Dataset: Real-Time-Road-Condition-Detection-Using-Dashcam-Video (GitHub, CabuleaVictorAndrei/Real-Time-Road-Condition-Detection-Using-Dashcam-Video). Classes: clear, snowy, wet.

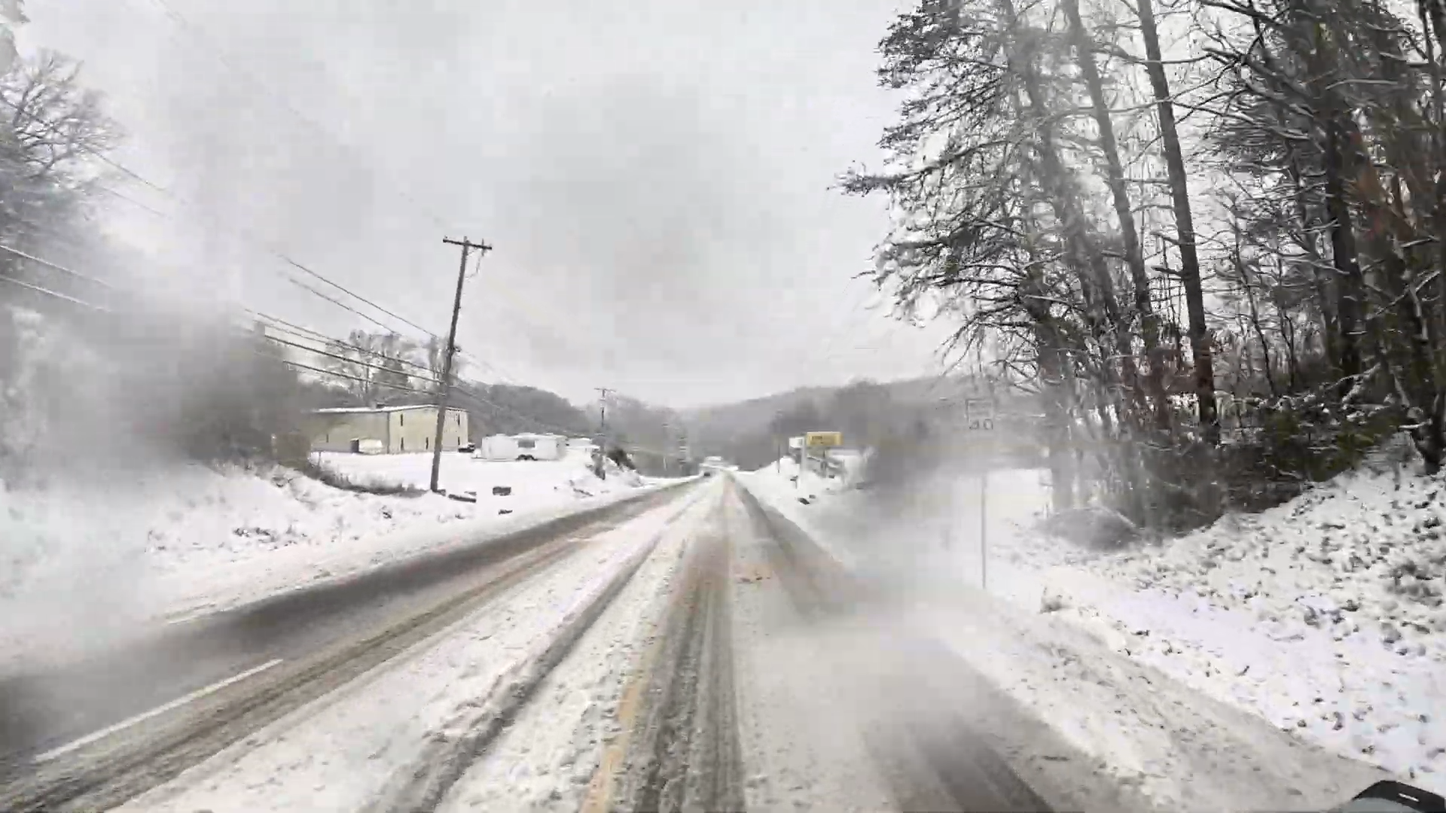
Label: snowy

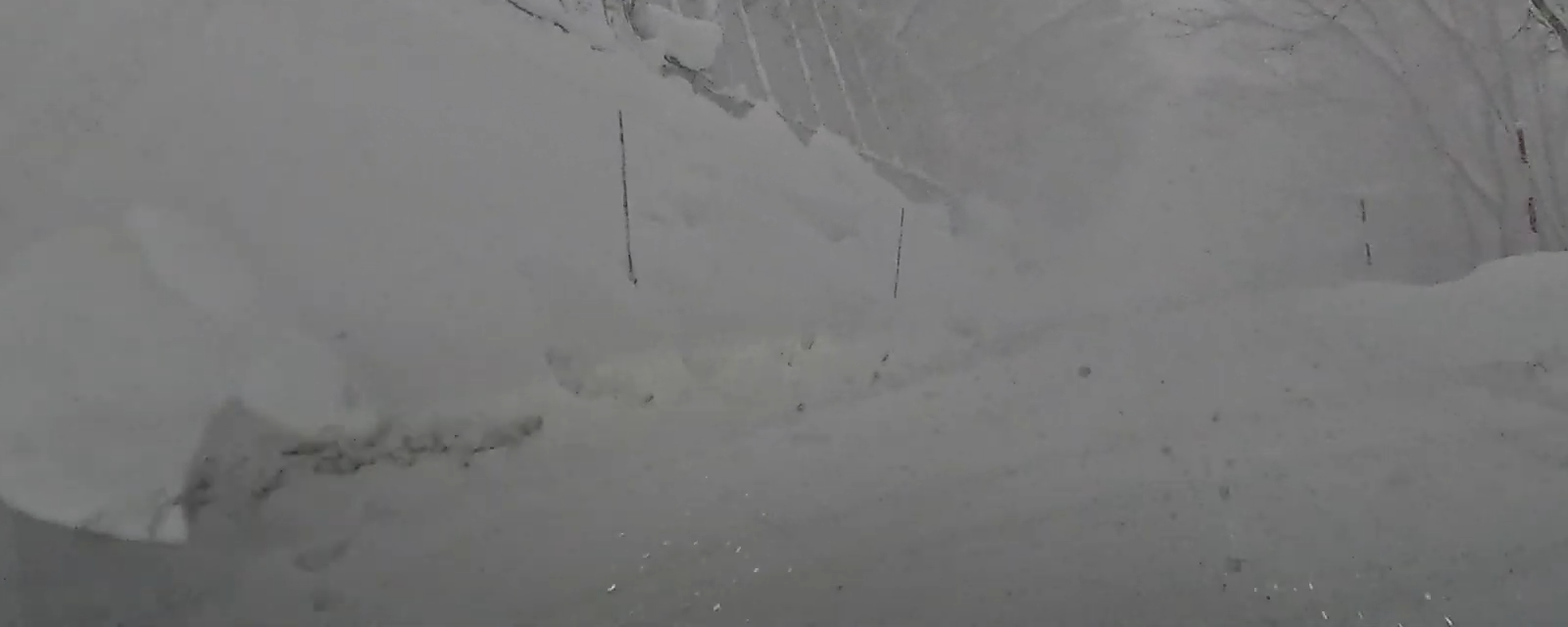
Label: snowy

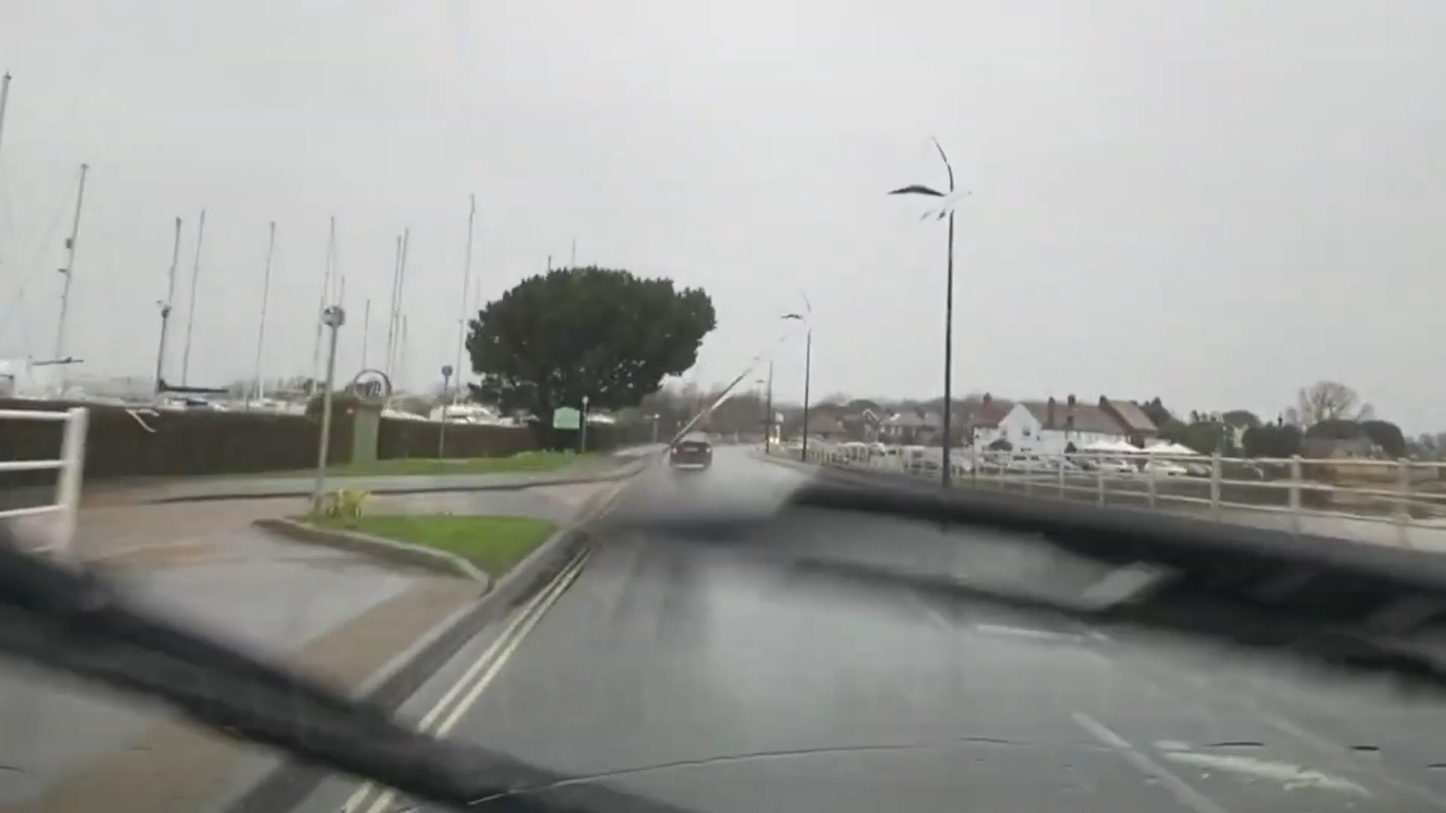
Label: wet

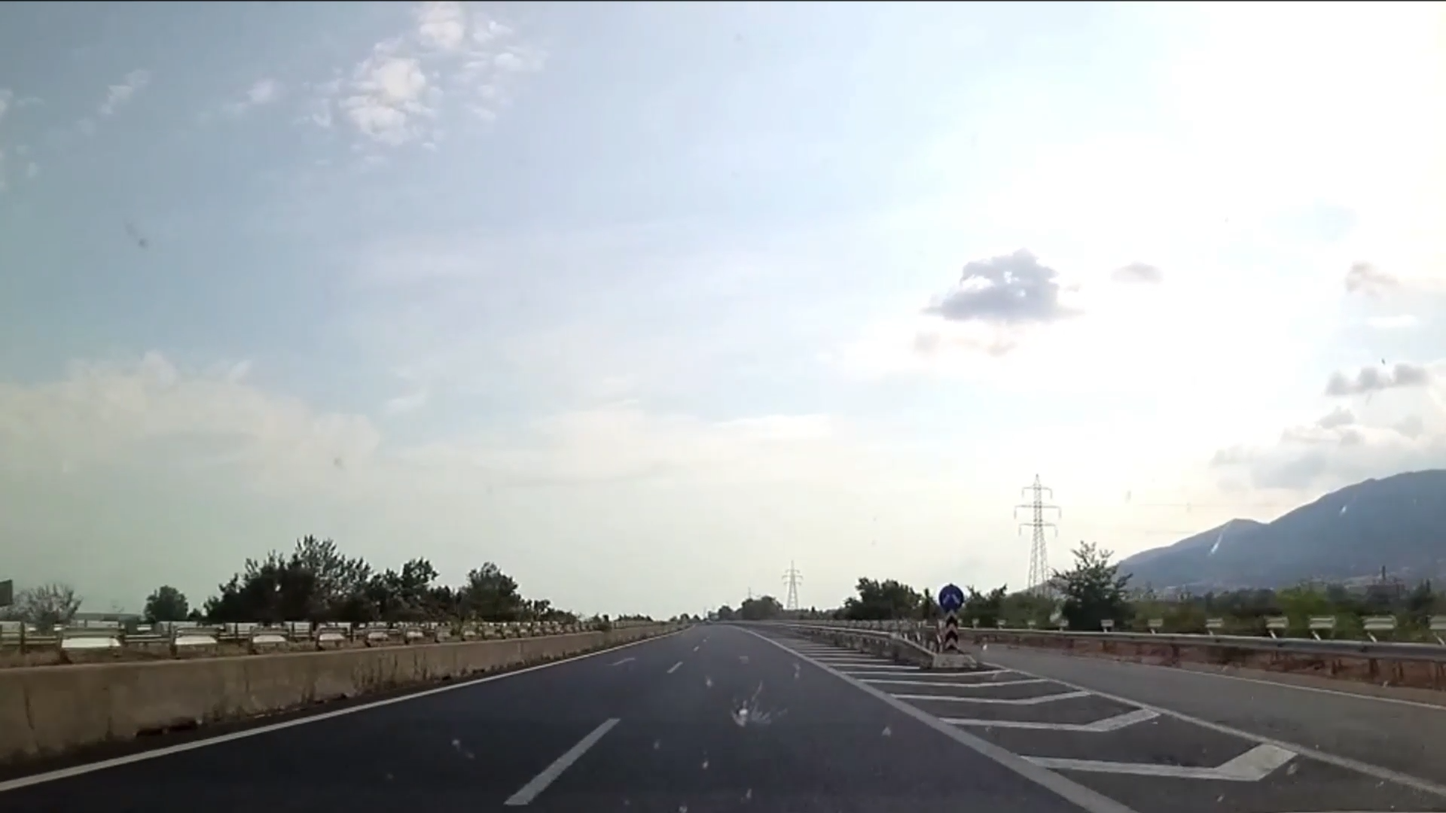
Label: clear

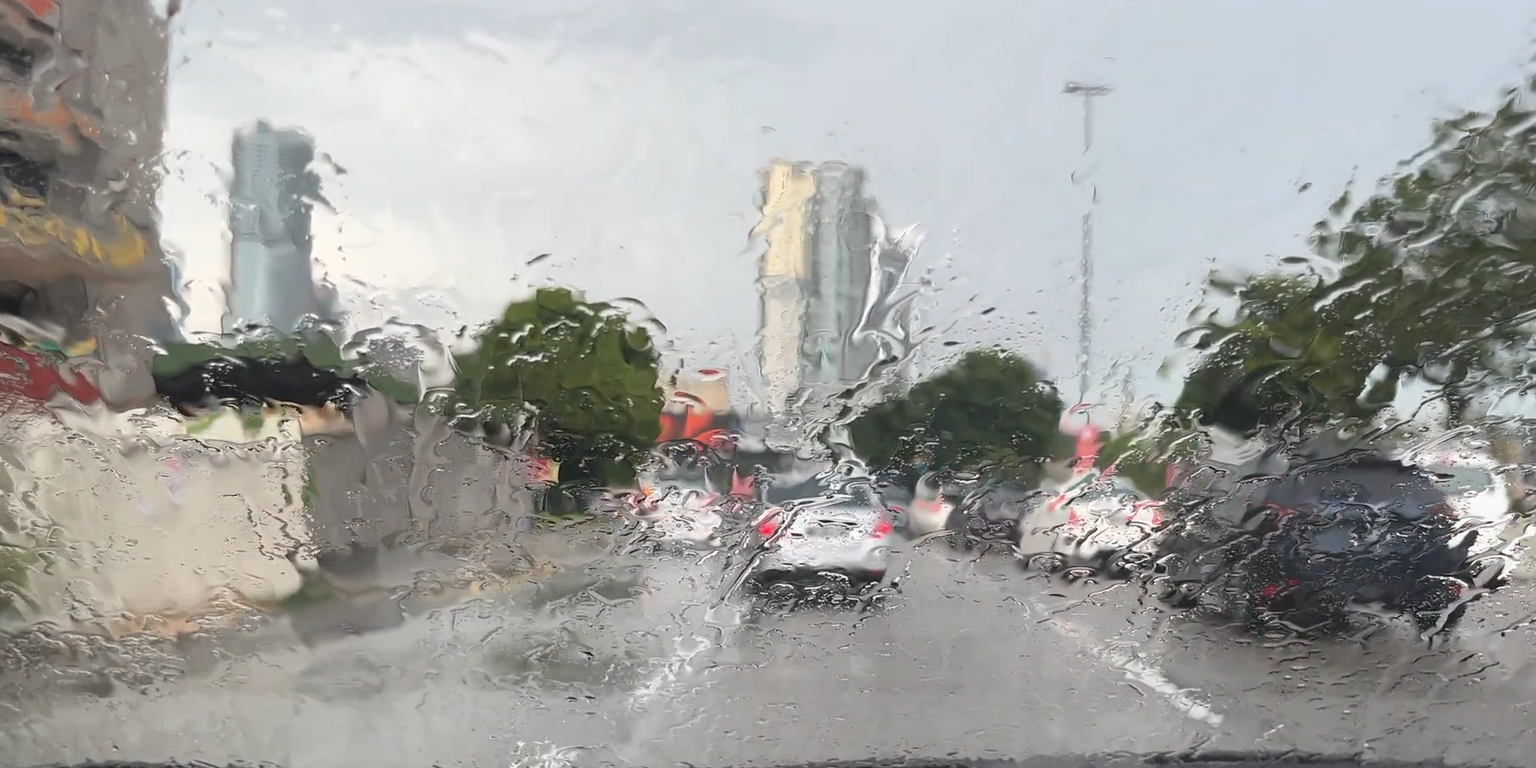
Label: wet

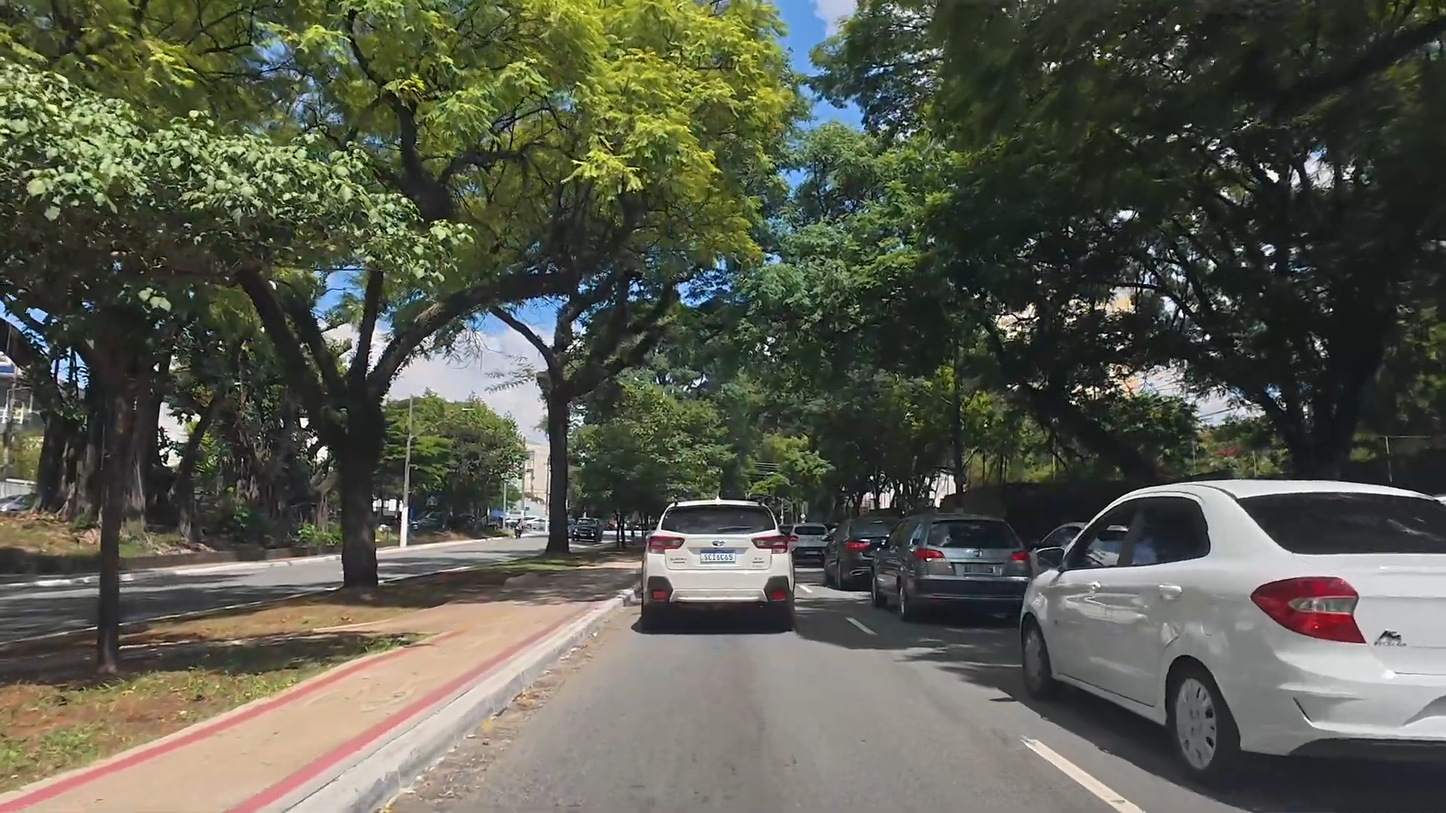
Label: clear
